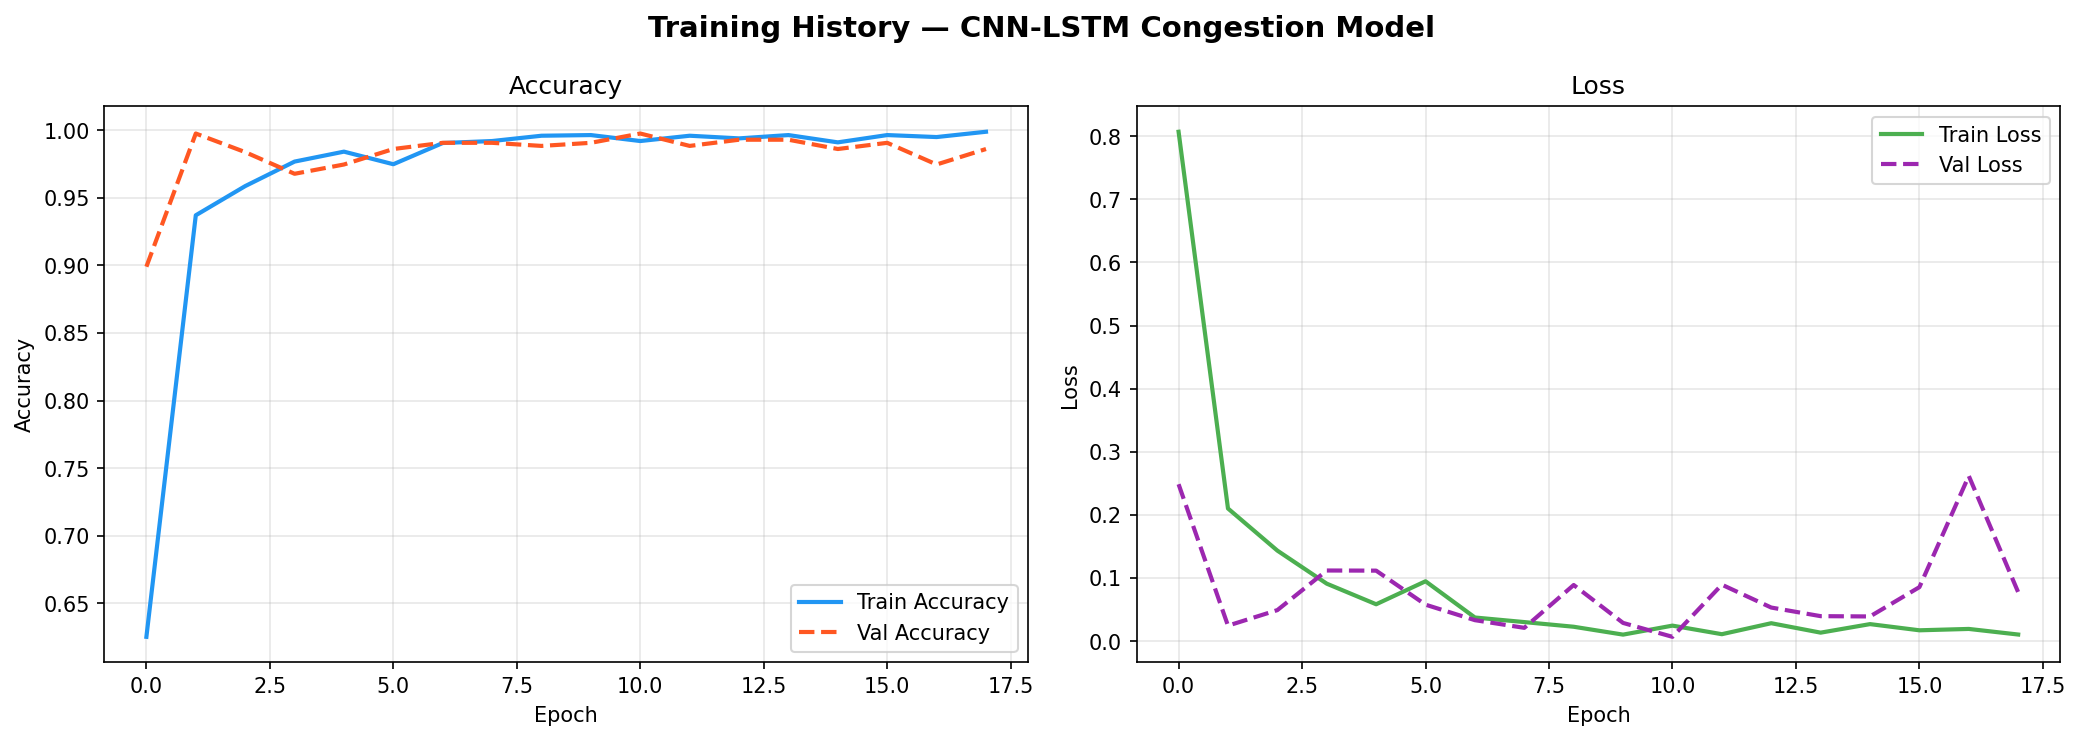

Data behind this chart, as committed beside it:
epoch, accuracy, auc, learning_rate, loss, precision, recall, val_accuracy, val_auc, val_loss, val_precision, val_recall
0, 0.625, 0.8172, 0.001, 0.8071, 0.714, 0.5201, 0.8991, 0.984, 0.2486, 0.9042, 0.8876
1, 0.9372, 0.9866, 0.001, 0.2101, 0.9413, 0.9283, 0.9977, 0.9998, 0.02448, 0.9977, 0.9954
2, 0.9588, 0.9925, 0.001, 0.1434, 0.9624, 0.9548, 0.9839, 0.9993, 0.0491, 0.9862, 0.9817
3, 0.9769, 0.9966, 0.001, 0.09101, 0.9788, 0.975, 0.9679, 0.9929, 0.1119, 0.9723, 0.9656
4, 0.9843, 0.9984, 0.001, 0.05837, 0.9872, 0.9823, 0.9748, 0.9938, 0.1116, 0.9748, 0.9748
5, 0.975, 0.9951, 0.001, 0.09482, 0.9773, 0.972, 0.9862, 0.9978, 0.05773, 0.9885, 0.9862
6, 0.9907, 0.999, 0.0005, 0.03739, 0.9907, 0.9902, 0.9908, 0.9982, 0.03317, 0.9908, 0.9908
7, 0.9921, 0.9987, 0.0005, 0.03014, 0.9936, 0.9907, 0.9908, 0.9999, 0.02102, 0.9931, 0.9908
8, 0.9961, 0.9985, 0.0005, 0.02274, 0.9961, 0.9961, 0.9885, 0.9947, 0.08887, 0.9885, 0.9885
9, 0.9966, 1, 0.0005, 0.01027, 0.9966, 0.9956, 0.9908, 0.9999, 0.02879, 0.9908, 0.9908
10, 0.9921, 0.9992, 0.0005, 0.02452, 0.9931, 0.9921, 0.9977, 1, 0.006769, 0.9977, 0.9977
11, 0.9961, 0.9997, 0.0005, 0.01094, 0.9961, 0.9956, 0.9885, 0.9947, 0.08939, 0.9885, 0.9885
12, 0.9941, 0.9989, 0.0005, 0.02835, 0.9956, 0.9941, 0.9931, 0.9965, 0.05316, 0.9931, 0.9931
13, 0.9966, 0.9997, 0.0005, 0.01339, 0.9966, 0.9966, 0.9931, 0.9965, 0.03953, 0.9931, 0.9931
14, 0.9912, 0.9995, 0.0005, 0.02692, 0.9921, 0.9912, 0.9862, 0.9981, 0.03907, 0.9885, 0.9862
15, 0.9966, 0.9992, 0.00025, 0.01712, 0.9966, 0.9961, 0.9908, 0.9965, 0.0855, 0.9931, 0.9908
16, 0.9951, 0.9996, 0.00025, 0.01928, 0.9956, 0.9951, 0.9748, 0.9879, 0.2617, 0.9748, 0.9748
17, 0.999, 0.9996, 0.00025, 0.01041, 0.9995, 0.998, 0.9862, 0.9964, 0.07751, 0.9862, 0.9862
